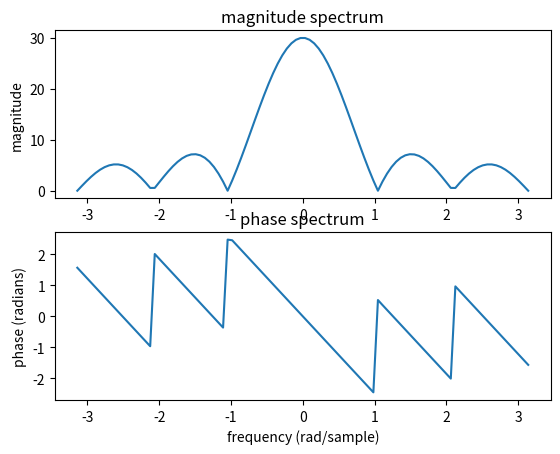

Write the Python code that produced this figure.
import numpy as np
from matplotlib import pyplot as plt
N=6
n=np.arange(N)
x=[1,2,3,4,5,6]
l=len(x)
o=np.linspace(-np.pi,np.pi,100)
for i in range(0,l-1):
  y=np.array([np.sum(x[i]*np.exp(-1j*w*n)) for w in o])
#magnitude
plt.subplot(2,1,1)
plt.plot(o,np.abs(y))
plt.title('magnitude spectrum')
plt.ylabel('magnitude')
#phase
plt.subplot(2,1,2)
plt.plot(o,np.angle(y))
plt.title('phase spectrum')
plt.xlabel('frequency (rad/sample)')
plt.ylabel('phase (radians)')
plt.show()
